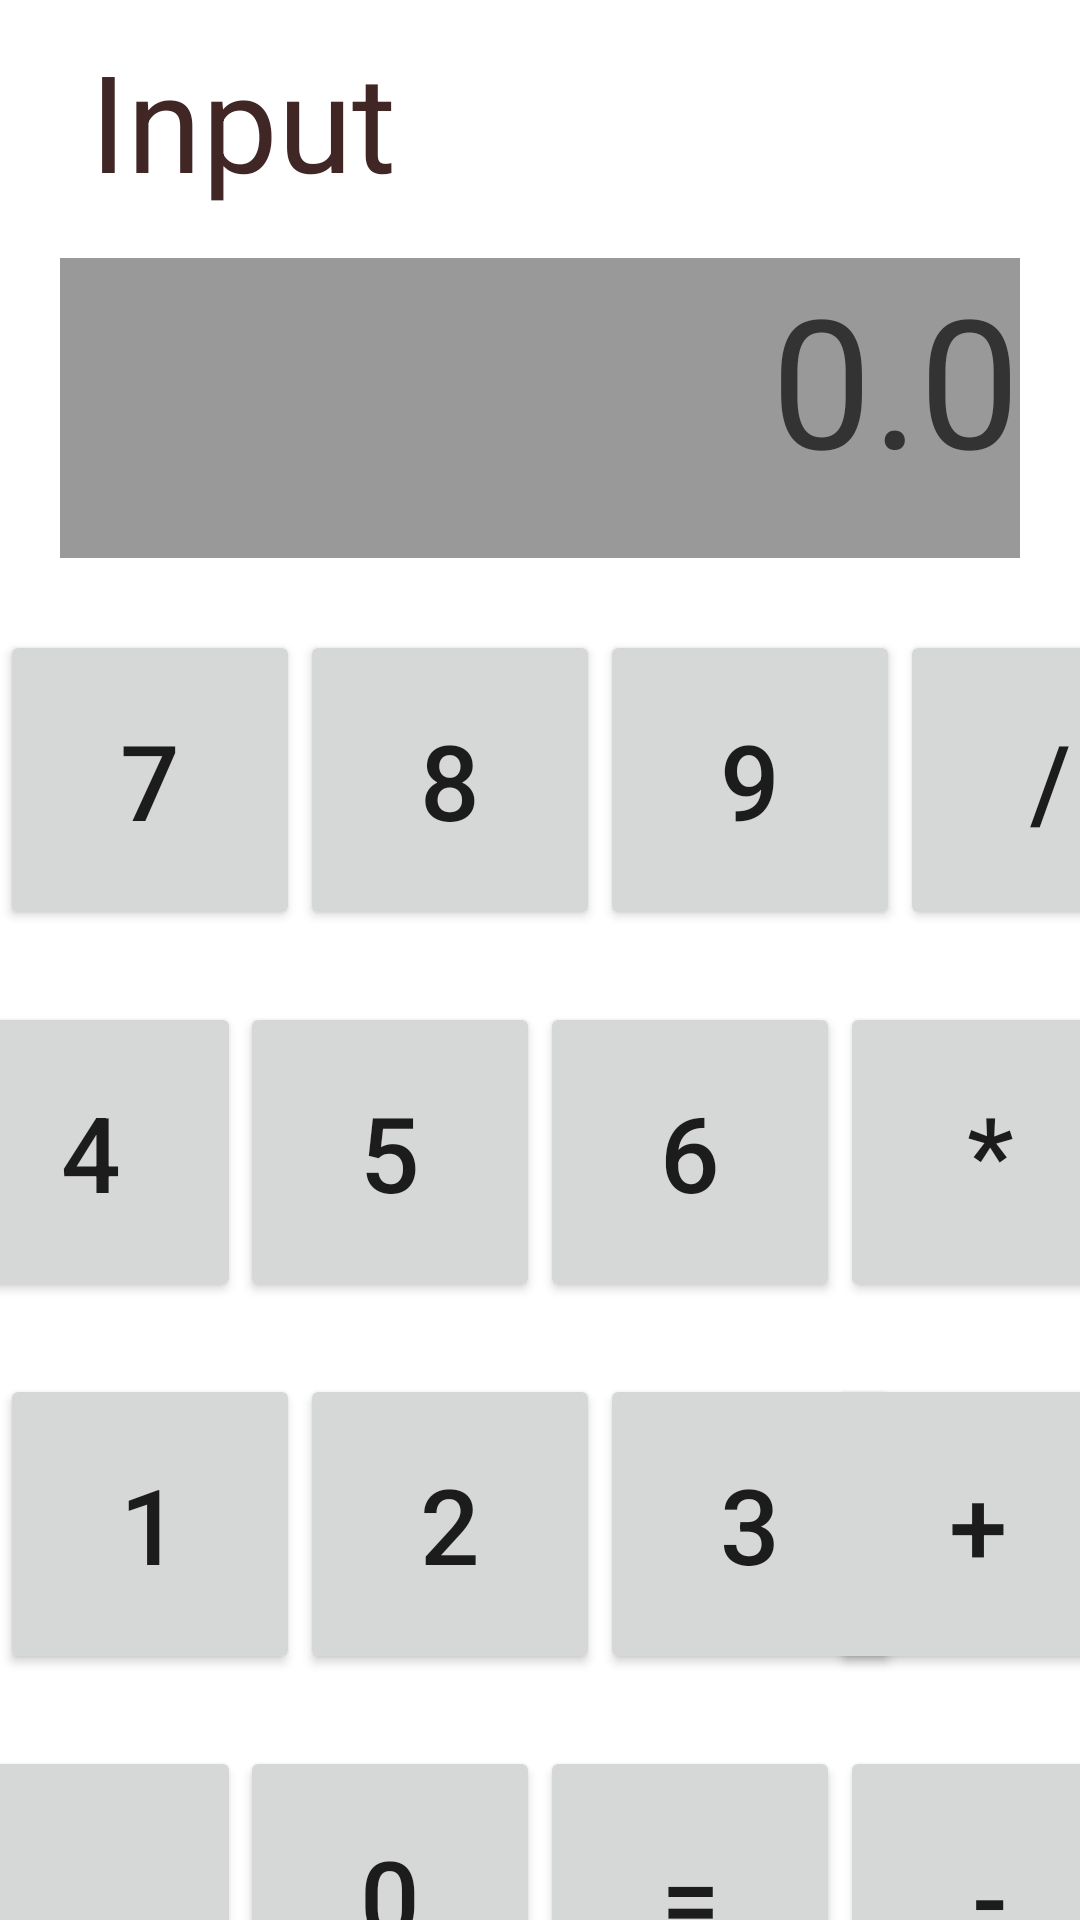

This screen was rendered from an Android layout file. Write that file and the resources it references.
<!-- AndroidManifest.xml: application theme Theme.Try1 -->
<!-- res/layout/constraintlayout2.xml -->
<?xml version="1.0" encoding="utf-8"?>
<androidx.constraintlayout.widget.ConstraintLayout xmlns:android="http://schemas.android.com/apk/res/android"
    xmlns:app="http://schemas.android.com/apk/res-auto"
    xmlns:tools="http://schemas.android.com/tools"
    android:layout_width="match_parent"
    android:layout_height="match_parent"
    tools:context=".MainActivity">
    <TextView
        android:id="@+id/tv2"
        android:layout_width="match_parent"
        android:layout_height="76dp"
        android:gravity="left"
        android:text="Input"
        android:textColor="#412626"
        android:textSize="45dp"
        android:paddingLeft="20dp"
        android:layout_margin="10dp"
        app:layout_constraintLeft_toLeftOf="parent"
        app:layout_constraintTop_toTopOf="parent" />

    <TextView
        android:id="@+id/tv1"
        android:layout_width="match_parent"
        android:layout_height="100dp"
        android:layout_marginLeft="20dp"
        android:layout_marginRight="20dp"
        android:background="#999999"
        android:gravity="right"
        android:text="0.0"
        android:textColor="#333333"
        android:textSize="60dp"
        app:layout_constraintLeft_toLeftOf="parent"
        app:layout_constraintTop_toBottomOf="@id/tv2" />

    <Button
        app:layout_constraintRight_toLeftOf="@id/btn_back"
        app:layout_constraintTop_toBottomOf="@id/tv1"
        app:layout_constraintLeft_toLeftOf="parent"
        android:id="@+id/btn_c"
        android:layout_width="100dp"
        android:layout_height="100dp"
        android:text="7"
        android:textSize="35dp"
        android:layout_marginTop="24dp"
        />
    <Button
        android:layout_width="100dp"
        android:layout_height="100dp"
        android:text="8"
        android:textSize="35dp"
        app:layout_constraintTop_toBottomOf="@id/tv1"
        app:layout_constraintLeft_toRightOf="@id/btn_c"
        app:layout_constraintRight_toLeftOf="@id/btn_per"
        android:layout_below="@id/tv1"
        android:id="@+id/btn_back"
        android:layout_marginTop="24dp"
        />
    <Button
        android:layout_width="100dp"
        android:layout_height="100dp"
        android:text="9"
        android:textSize="35dp"
        app:layout_constraintTop_toBottomOf="@id/tv1"
        app:layout_constraintLeft_toRightOf="@id/btn_back"
        app:layout_constraintRight_toLeftOf="@id/btn_muv"
        android:id="@+id/btn_per"
        android:layout_marginTop="24dp"
        />
    <Button
        android:layout_width="100dp"
        android:layout_height="100dp"
        android:text="/"
        android:textSize="35dp"
        app:layout_constraintTop_toBottomOf="@id/tv1"
        app:layout_constraintLeft_toRightOf="@id/btn_per"
        app:layout_constraintRight_toRightOf="parent"
        android:id="@+id/btn_muv"
        android:layout_marginTop="24dp"
        />

    <Button
        android:id="@+id/btn_7"
        android:layout_width="100dp"
        android:layout_height="100dp"
        android:layout_marginTop="24dp"

        android:text="6"
        android:textSize="35dp"
        app:layout_constraintLeft_toRightOf="@id/btn_8"
        app:layout_constraintRight_toLeftOf="@id/btn_dev"
        app:layout_constraintTop_toBottomOf="@id/btn_c" />

    <Button
        android:id="@+id/btn_9"
        android:layout_width="100dp"

        android:layout_height="100dp"
        android:layout_marginTop="24dp"

        android:text="4"
        android:textSize="35dp"
        app:layout_constraintLeft_toLeftOf="parent"
        app:layout_constraintRight_toLeftOf="@id/btn_8"
        app:layout_constraintTop_toBottomOf="@id/btn_c" />

    <Button
        android:id="@+id/btn_8"
        android:layout_width="100dp"
        android:layout_height="100dp"
        android:layout_marginTop="24dp"

        android:text="5"
        android:textSize="35dp"
        app:layout_constraintLeft_toRightOf="@id/btn_9"
        app:layout_constraintRight_toLeftOf="@id/btn_7"
        app:layout_constraintTop_toBottomOf="@id/btn_c" />

    <Button
        android:id="@+id/btn_dev"
        android:layout_width="100dp"
        android:layout_height="100dp"
        android:layout_marginTop="24dp"

        android:text="*"
        android:textSize="35dp"
        app:layout_constraintLeft_toRightOf="@id/btn_7"
        app:layout_constraintRight_toRightOf="parent"
        app:layout_constraintTop_toBottomOf="@id/btn_c" />

    <Button
        android:id="@+id/btn_5"
        android:layout_width="100dp"
        android:layout_height="100dp"
        android:layout_marginTop="24dp"
        android:text="2"
        android:textSize="35dp"
        app:layout_constraintLeft_toRightOf="@id/btn_6"
        app:layout_constraintRight_toLeftOf="@id/btn_4"
        app:layout_constraintTop_toBottomOf="@id/btn_9" />

    <Button
        android:id="@+id/btn_sub"
        android:layout_width="100dp"
        android:layout_height="100dp"
        android:layout_marginTop="24dp"
        android:text="+"
        android:textSize="35dp"
        app:layout_constraintHorizontal_bias="0.6"
        app:layout_constraintLeft_toRightOf="@id/btn_4"
        app:layout_constraintRight_toRightOf="parent"
        app:layout_constraintTop_toBottomOf="@id/btn_9" />

    <Button
        android:id="@+id/btn_6"
        android:layout_width="100dp"
        android:layout_height="100dp"
        android:layout_marginTop="24dp"
        android:text="1"
        android:textSize="35dp"
        app:layout_constraintLeft_toLeftOf="parent"
        app:layout_constraintRight_toLeftOf="@id/btn_5"
        app:layout_constraintTop_toBottomOf="@id/btn_9" />

    <Button
        android:id="@+id/btn_4"
        android:layout_width="100dp"
        android:layout_height="100dp"
        android:layout_marginTop="24dp"
        android:text="3"
        android:textSize="35dp"
        app:layout_constraintLeft_toRightOf="@id/btn_5"
        app:layout_constraintRight_toLeftOf="@id/btn_muv"
        app:layout_constraintTop_toBottomOf="@id/btn_9" />

    <Button
        android:id="@+id/btn_1"
        android:layout_width="100dp"
        android:layout_height="100dp"
        android:layout_marginTop="24dp"
        android:text="="
        android:textSize="35dp"
        app:layout_constraintLeft_toRightOf="@id/btn_2"
        app:layout_constraintRight_toLeftOf="@id/btn_add"
        app:layout_constraintTop_toBottomOf="@id/btn_6" />

    <Button
        android:id="@+id/btn_add"
        android:layout_width="100dp"
        android:layout_height="100dp"
        android:layout_marginTop="24dp"
        android:text="-"
        android:textSize="35dp"
        app:layout_constraintLeft_toRightOf="@id/btn_1"
        app:layout_constraintRight_toRightOf="parent"
        app:layout_constraintTop_toBottomOf="@id/btn_6" />

    <Button
        android:id="@+id/btn_2"
        android:layout_width="100dp"
        android:layout_height="100dp"
        android:layout_marginTop="24dp"
        android:text="0"
        android:textSize="35dp"
        app:layout_constraintLeft_toRightOf="@id/btn_3"
        app:layout_constraintRight_toLeftOf="@id/btn_1"
        app:layout_constraintTop_toBottomOf="@id/btn_6" />

    <Button
        android:id="@+id/btn_3"
        android:layout_width="100dp"
        android:layout_height="100dp"
        android:layout_marginTop="24dp"
        android:text="."
        android:textSize="35dp"
        app:layout_constraintLeft_toLeftOf="parent"
        app:layout_constraintRight_toLeftOf="@id/btn_2"
        app:layout_constraintTop_toBottomOf="@id/btn_6" />


</androidx.constraintlayout.widget.ConstraintLayout>
<!-- resources referenced by this layout -->
<resources>
  <style name="Theme.Try1" parent="Theme.MaterialComponents.DayNight.DarkActionBar">
          
          <item name="colorPrimary">@color/purple_500</item>
          <item name="colorPrimaryVariant">@color/purple_700</item>
          <item name="colorOnPrimary">@color/white</item>
          
          <item name="colorSecondary">@color/teal_200</item>
          <item name="colorSecondaryVariant">@color/teal_700</item>
          <item name="colorOnSecondary">@color/black</item>
          
          <item name="android:statusBarColor" tools:targetApi="l">?attr/colorPrimaryVariant</item>
          
      </style>
  <!-- not gathered from this repository: default colours our renderer supplied (Android Studio template values) -->
  <color name="purple_500">#FF6200EE</color>
  <color name="purple_700">#FF3700B3</color>
  <color name="teal_200">#FF03DAC5</color>
  <color name="teal_700">#FF018786</color>
  <color name="black">#FF000000</color>
  <color name="white">#FFFFFFFF</color>
</resources>
